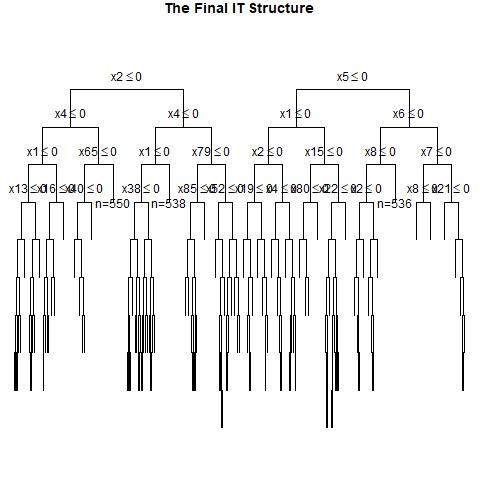

The file beside this chart, header and first rows:
, x1, x2, x3, x4, x5, x6, x7, x8, x9, x10, x11, x12, x13, x14, x15, x16, x17, x18, x19, x20, x21, x22, x23
1, 1, 0, 1, 1, 1, 1, 0, 0, 0, 1, 0, 0, 0, 0, 1, 0, 0, 0, 1, 0, 0, 1, 0
2, 1, 1, 0, 0, 1, 0, 0, 0, 0, 1, 0, 1, 1, 1, 1, 0, 1, 1, 1, 1, 1, 1, 0
3, 1, 1, 0, 1, 1, 0, 1, 1, 1, 0, 0, 0, 0, 1, 0, 0, 1, 1, 0, 0, 1, 0, 1
4, 1, 0, 0, 1, 0, 1, 0, 0, 0, 0, 0, 1, 0, 0, 0, 0, 1, 1, 1, 1, 1, 1, 1
5, 1, 1, 1, 0, 0, 0, 0, 0, 1, 0, 0, 0, 1, 1, 0, 0, 1, 0, 1, 1, 0, 0, 0
6, 0, 1, 1, 1, 1, 0, 1, 0, 1, 0, 1, 0, 1, 0, 0, 0, 1, 0, 0, 1, 1, 0, 0
7, 0, 1, 1, 0, 0, 1, 1, 0, 1, 0, 0, 0, 0, 1, 1, 1, 0, 0, 0, 1, 1, 0, 0
8, 1, 1, 0, 0, 0, 0, 0, 1, 1, 0, 0, 1, 1, 0, 1, 1, 1, 0, 0, 0, 0, 0, 1
9, 0, 0, 0, 0, 1, 0, 1, 0, 0, 0, 1, 1, 0, 0, 0, 1, 0, 1, 0, 1, 0, 0, 1
10, 0, 0, 1, 0, 0, 0, 1, 1, 1, 0, 1, 0, 0, 1, 1, 0, 1, 1, 0, 0, 0, 0, 0
11, 1, 1, 0, 1, 1, 1, 0, 0, 1, 1, 1, 0, 1, 0, 0, 1, 1, 1, 1, 1, 1, 1, 0
12, 1, 1, 0, 1, 0, 0, 0, 0, 0, 0, 1, 0, 0, 0, 1, 0, 0, 1, 0, 1, 1, 0, 0
13, 0, 0, 0, 1, 0, 1, 0, 1, 1, 1, 0, 0, 1, 0, 1, 0, 1, 0, 0, 1, 1, 0, 1
14, 0, 0, 0, 1, 1, 0, 1, 1, 1, 1, 1, 1, 1, 1, 0, 0, 1, 1, 0, 1, 1, 1, 0
15, 0, 0, 0, 0, 1, 0, 1, 1, 0, 1, 0, 0, 1, 1, 0, 1, 0, 0, 0, 0, 0, 0, 1
16, 1, 0, 0, 0, 1, 0, 0, 0, 1, 1, 1, 0, 1, 0, 1, 0, 1, 1, 1, 0, 0, 1, 0
17, 0, 1, 1, 0, 1, 1, 0, 1, 1, 0, 1, 1, 0, 0, 0, 1, 1, 1, 0, 1, 0, 1, 0
18, 1, 1, 1, 0, 0, 1, 0, 1, 0, 1, 1, 1, 1, 0, 1, 0, 0, 1, 0, 1, 0, 0, 0
19, 0, 1, 1, 1, 0, 1, 0, 0, 1, 1, 0, 1, 1, 0, 0, 0, 1, 0, 1, 0, 0, 1, 1
20, 1, 0, 0, 0, 0, 0, 0, 0, 0, 0, 1, 1, 0, 0, 1, 1, 0, 1, 1, 0, 1, 0, 0
21, 1, 1, 1, 1, 1, 1, 1, 0, 1, 0, 0, 1, 1, 0, 0, 1, 1, 0, 1, 0, 1, 0, 0
22, 0, 0, 0, 0, 0, 1, 0, 0, 0, 0, 0, 0, 0, 1, 1, 1, 1, 1, 1, 0, 1, 1, 0
23, 0, 1, 1, 1, 0, 1, 1, 1, 0, 1, 1, 0, 1, 0, 1, 1, 1, 1, 0, 1, 1, 0, 1
24, 0, 0, 0, 0, 0, 0, 0, 1, 1, 0, 1, 0, 0, 1, 0, 1, 0, 0, 0, 0, 0, 0, 1
25, 0, 0, 1, 1, 0, 1, 0, 1, 1, 0, 0, 0, 0, 1, 1, 0, 0, 0, 1, 0, 1, 0, 0
26, 1, 1, 1, 1, 1, 0, 1, 0, 1, 1, 1, 1, 0, 1, 1, 1, 0, 0, 1, 0, 0, 1, 1
27, 1, 1, 1, 0, 0, 1, 1, 0, 0, 0, 0, 1, 1, 1, 0, 1, 0, 1, 0, 1, 1, 1, 1
28, 0, 0, 0, 0, 0, 1, 1, 0, 1, 0, 1, 0, 1, 0, 1, 1, 0, 1, 1, 0, 0, 0, 0
29, 0, 1, 0, 0, 0, 0, 0, 0, 1, 1, 0, 1, 1, 0, 0, 0, 1, 1, 0, 1, 1, 1, 1
30, 0, 0, 1, 1, 1, 1, 0, 1, 0, 1, 1, 1, 1, 0, 1, 1, 0, 1, 0, 1, 0, 0, 1
31, 0, 0, 1, 0, 0, 0, 1, 0, 0, 0, 0, 1, 0, 0, 1, 1, 0, 0, 0, 0, 1, 1, 0
32, 0, 1, 0, 1, 1, 1, 1, 0, 1, 0, 1, 1, 0, 1, 1, 0, 1, 0, 1, 0, 1, 0, 1
33, 0, 0, 1, 1, 0, 0, 0, 0, 1, 1, 0, 0, 1, 0, 1, 0, 0, 1, 0, 1, 0, 0, 1
34, 0, 1, 0, 0, 0, 0, 0, 0, 1, 0, 1, 0, 1, 1, 0, 1, 0, 1, 1, 1, 1, 1, 0
35, 0, 1, 1, 1, 0, 1, 0, 1, 1, 1, 0, 1, 1, 0, 0, 1, 1, 1, 1, 0, 1, 1, 1
36, 0, 0, 1, 0, 0, 1, 1, 1, 0, 0, 1, 0, 0, 1, 0, 1, 0, 0, 1, 1, 1, 1, 0
37, 0, 1, 0, 0, 0, 0, 1, 0, 1, 1, 0, 1, 1, 0, 1, 1, 0, 1, 0, 1, 1, 0, 1
38, 0, 0, 1, 0, 1, 1, 0, 1, 1, 1, 0, 0, 1, 0, 0, 1, 1, 0, 1, 1, 1, 1, 1
39, 0, 1, 0, 1, 0, 1, 1, 1, 1, 1, 0, 1, 1, 0, 0, 0, 0, 0, 1, 1, 1, 1, 0
40, 1, 1, 0, 0, 0, 0, 1, 0, 1, 0, 1, 1, 1, 1, 1, 1, 1, 0, 0, 0, 0, 1, 1
41, 0, 0, 1, 1, 1, 1, 1, 0, 1, 1, 0, 0, 0, 0, 0, 0, 0, 0, 0, 1, 0, 0, 0
42, 0, 0, 0, 1, 1, 1, 1, 0, 0, 0, 1, 0, 1, 0, 1, 0, 0, 1, 1, 0, 0, 1, 1
43, 1, 0, 0, 0, 0, 1, 0, 0, 0, 1, 0, 1, 0, 0, 0, 1, 1, 1, 1, 1, 0, 0, 1
44, 1, 1, 0, 1, 0, 0, 0, 1, 1, 1, 0, 1, 1, 1, 0, 1, 1, 0, 0, 0, 1, 1, 0
45, 0, 1, 0, 0, 1, 1, 0, 1, 0, 1, 0, 1, 1, 1, 0, 1, 1, 1, 1, 1, 0, 1, 1
46, 0, 0, 1, 0, 1, 1, 1, 0, 0, 1, 1, 1, 0, 0, 0, 0, 0, 1, 0, 0, 1, 1, 1
47, 1, 0, 1, 1, 1, 1, 1, 1, 1, 1, 0, 1, 1, 0, 0, 0, 1, 0, 0, 0, 0, 1, 1
48, 1, 1, 1, 0, 0, 0, 0, 1, 1, 1, 0, 1, 1, 0, 1, 0, 1, 1, 0, 0, 0, 0, 0
49, 1, 1, 1, 0, 1, 1, 1, 1, 0, 0, 1, 0, 0, 0, 1, 1, 0, 1, 0, 1, 0, 1, 1
50, 0, 0, 1, 0, 1, 0, 0, 1, 0, 1, 1, 0, 0, 1, 1, 1, 0, 1, 1, 0, 1, 1, 1
51, 0, 0, 0, 1, 1, 1, 1, 1, 1, 0, 0, 1, 0, 1, 1, 0, 1, 1, 0, 0, 1, 0, 1
52, 1, 0, 1, 1, 0, 1, 0, 0, 1, 0, 1, 0, 0, 0, 1, 1, 0, 0, 1, 1, 1, 0, 1
53, 1, 0, 0, 0, 1, 1, 1, 1, 0, 1, 1, 1, 1, 0, 1, 1, 0, 0, 1, 0, 1, 1, 0
54, 1, 1, 0, 1, 0, 0, 0, 1, 1, 0, 1, 1, 0, 1, 1, 0, 1, 1, 0, 1, 1, 0, 1
55, 1, 0, 1, 1, 1, 1, 1, 0, 1, 1, 0, 1, 1, 1, 1, 0, 0, 0, 0, 1, 1, 1, 0
56, 0, 1, 1, 1, 0, 0, 0, 0, 1, 1, 1, 0, 1, 1, 1, 0, 1, 1, 0, 0, 1, 1, 0
57, 1, 0, 1, 0, 0, 1, 0, 1, 1, 0, 1, 0, 0, 0, 1, 1, 1, 0, 1, 1, 1, 0, 0
58, 0, 0, 1, 0, 0, 0, 1, 0, 1, 1, 0, 1, 0, 1, 1, 0, 0, 1, 1, 1, 1, 0, 0
59, 0, 1, 1, 0, 0, 0, 0, 0, 0, 0, 0, 0, 0, 0, 0, 1, 0, 1, 1, 1, 0, 1, 1
60, 1, 0, 1, 0, 1, 0, 0, 1, 1, 0, 0, 1, 0, 0, 1, 1, 1, 0, 1, 1, 0, 1, 0
... 940 more rows
